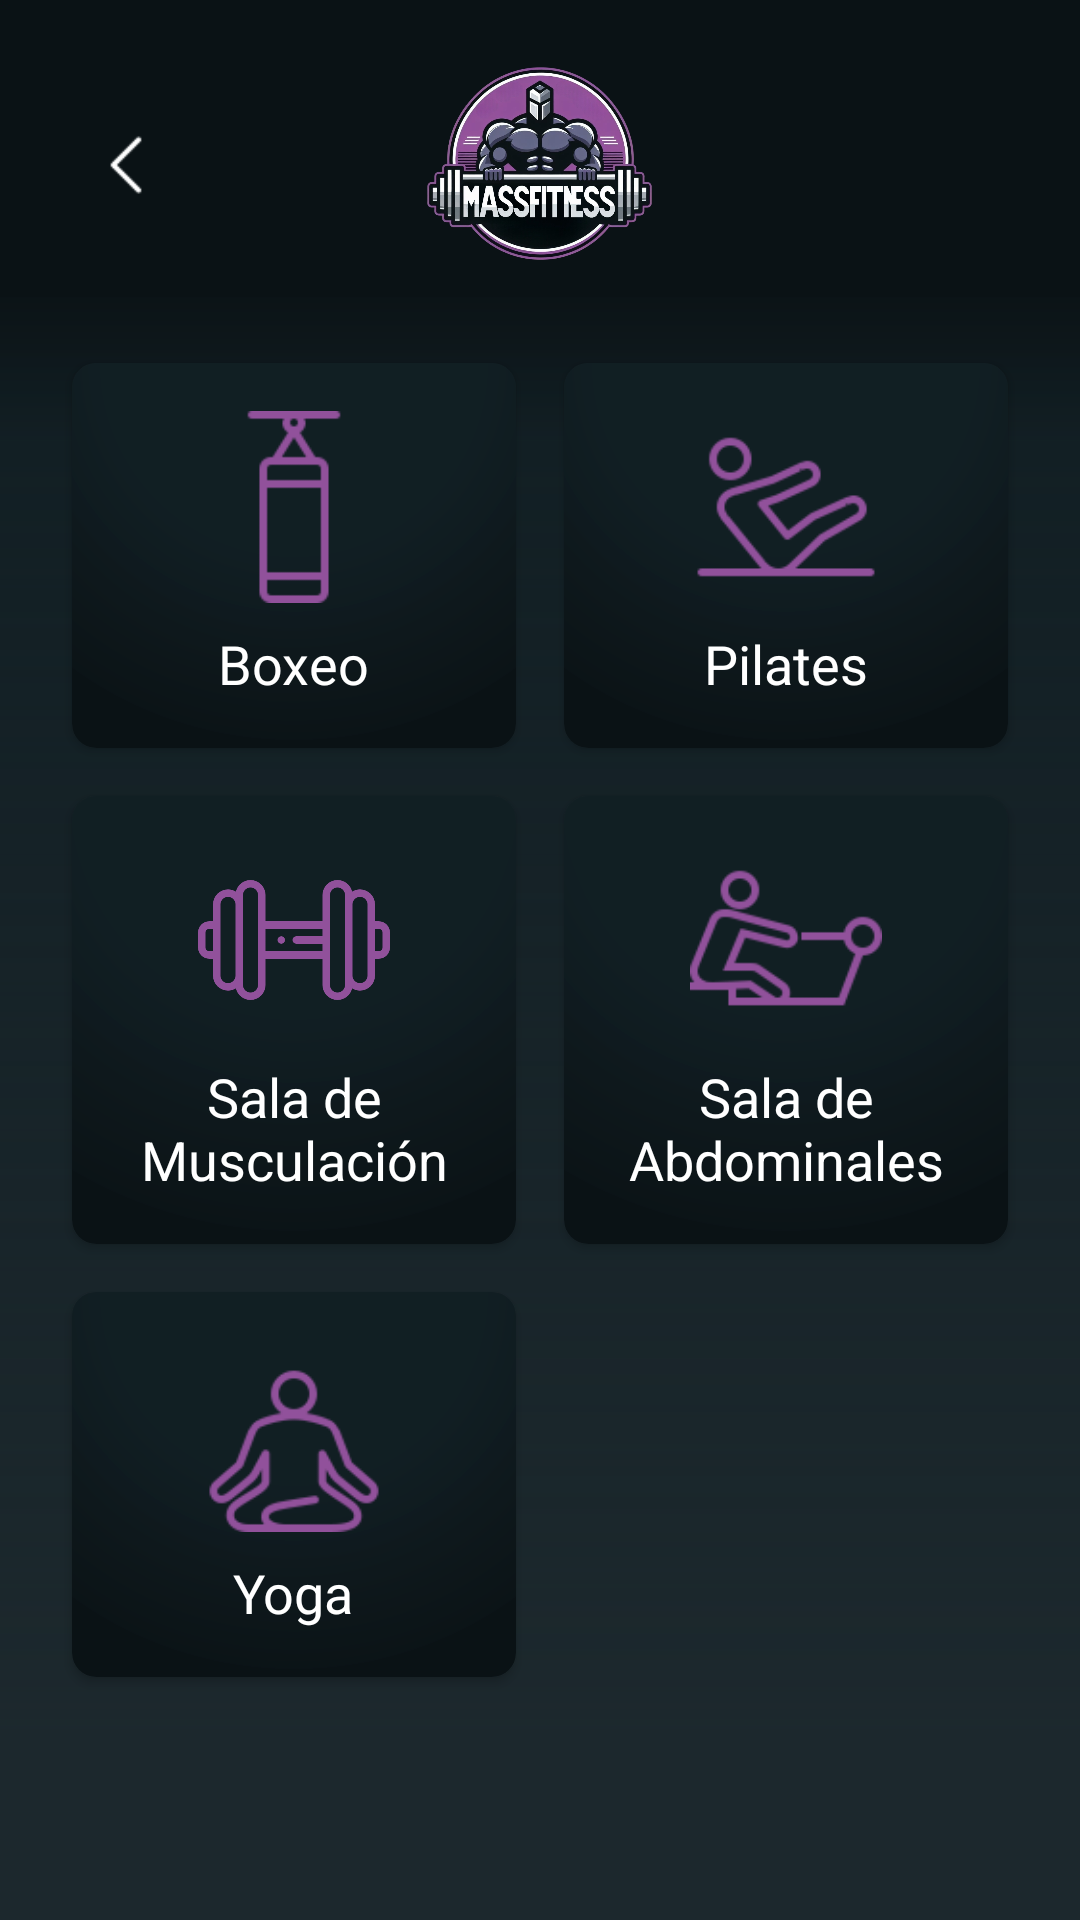

Here is an Android app screen rendered from its layout file. Give the layout XML and the strings, colors and styles it references.
<!-- AndroidManifest.xml: application theme Theme.MassFitness -->
<!-- res/layout/activity_reserva.xml -->
<?xml version="1.0" encoding="utf-8"?>
<RelativeLayout xmlns:android="http://schemas.android.com/apk/res/android"
    xmlns:app="http://schemas.android.com/apk/res-auto"
    xmlns:tools="http://schemas.android.com/tools"
    android:layout_width="match_parent"
    android:layout_height="match_parent"
    android:background="@color/massfitness_background_2"
    tools:context=".ReservaActivity">

    <RelativeLayout
        android:id="@+id/topBarLayout"
        android:layout_width="match_parent"
        android:layout_height="wrap_content"
        android:background="@color/massfitness_background"
        android:layout_alignParentTop="true"
        android:paddingTop="12dp">

        <ImageView
            android:id="@+id/ivBack"
            android:layout_width="36dp"
            android:layout_height="36dp"
            android:layout_marginStart="24dp"
            android:layout_marginTop="25dp"
            android:src="@drawable/ic_atras_white"
            android:clickable="true"/>

        <ImageView
            android:id="@+id/logoImageView"
            android:layout_width="85dp"
            android:layout_height="85dp"
            android:layout_centerHorizontal="true"
            android:src="@drawable/massfitness_nobackground"
            android:transitionName="loginImageTrans" />

    </RelativeLayout>

    <GridLayout
        android:layout_width="match_parent"
        android:layout_height="wrap_content"
        android:layout_below="@id/topBarLayout"
        android:layout_gravity="center"
        android:background="@drawable/background_menu"
        android:columnCount="2"
        android:orientation="horizontal"
        android:padding="16dp"
        android:rowCount="3">

        <androidx.cardview.widget.CardView
            android:id="@+id/boxeoButton"
            android:layout_width="0dp"
            android:layout_height="wrap_content"
            android:layout_columnWeight="1"
            android:layout_margin="8dp"
            app:cardBackgroundColor="@color/massfitness_background_2"
            app:cardCornerRadius="8dp">

            <LinearLayout
                android:layout_width="match_parent"
                android:layout_height="match_parent"
                android:background="@drawable/button_background_menu"
                android:gravity="center"
                android:orientation="vertical"
                android:padding="16dp">

                <ImageView
                    android:layout_width="64dp"
                    android:layout_height="64dp"
                    android:src="@drawable/ic_boxeo"
                    android:contentDescription="@string/boxeo"/>

                <TextView
                    android:layout_width="wrap_content"
                    android:layout_height="wrap_content"
                    android:layout_marginTop="8dp"
                    android:gravity="center"
                    android:text="Boxeo"
                    android:textColor="@android:color/white"
                    android:textSize="18sp" />
            </LinearLayout>
        </androidx.cardview.widget.CardView>

        <androidx.cardview.widget.CardView
            android:id="@+id/pilatesButton"
            android:layout_width="0dp"
            android:layout_height="wrap_content"
            android:layout_columnWeight="1"
            android:layout_margin="8dp"
            app:cardBackgroundColor="@color/massfitness_background_2"
            app:cardCornerRadius="8dp">

            <LinearLayout
                android:layout_width="match_parent"
                android:layout_height="match_parent"
                android:background="@drawable/button_background_menu"
                android:gravity="center"
                android:orientation="vertical"
                android:padding="16dp">

                <ImageView
                    android:layout_width="64dp"
                    android:layout_height="64dp"
                    android:src="@drawable/ic_pilates"
                    android:contentDescription="@string/pilates"/>

                <TextView
                    android:layout_width="wrap_content"
                    android:layout_height="wrap_content"
                    android:layout_marginTop="8dp"
                    android:gravity="center"
                    android:text="Pilates"
                    android:textColor="@android:color/white"
                    android:textSize="18sp" />
            </LinearLayout>
        </androidx.cardview.widget.CardView>

        <androidx.cardview.widget.CardView
            android:id="@+id/musculacionButton"
            android:layout_width="0dp"
            android:layout_height="wrap_content"
            android:layout_columnWeight="1"
            android:layout_margin="8dp"
            app:cardBackgroundColor="@color/massfitness_background_2"
            app:cardCornerRadius="8dp">

            <LinearLayout
                android:layout_width="match_parent"
                android:layout_height="match_parent"
                android:background="@drawable/button_background_menu"
                android:gravity="center"
                android:orientation="vertical"
                android:padding="16dp">

                <ImageView
                    android:layout_width="64dp"
                    android:layout_height="64dp"
                    android:src="@drawable/ic_musculacion"
                    android:contentDescription="@string/musculacion" />

                <TextView
                    android:layout_width="wrap_content"
                    android:layout_height="wrap_content"
                    android:layout_marginTop="8dp"
                    android:gravity="center"
                    android:text="Sala de Musculación"
                    android:textColor="@android:color/white"
                    android:textSize="18sp" />
            </LinearLayout>
        </androidx.cardview.widget.CardView>

        <androidx.cardview.widget.CardView
            android:id="@+id/abdominalesButton"
            android:layout_width="0dp"
            android:layout_height="wrap_content"
            android:layout_columnWeight="1"
            android:layout_margin="8dp"
            app:cardBackgroundColor="@color/massfitness_background_2"
            app:cardCornerRadius="8dp">

            <LinearLayout
                android:layout_width="match_parent"
                android:layout_height="match_parent"
                android:background="@drawable/button_background_menu"
                android:gravity="center"
                android:orientation="vertical"
                android:padding="16dp">

                <ImageView
                    android:layout_width="64dp"
                    android:layout_height="64dp"
                    android:src="@drawable/ic_abdominales"
                    android:contentDescription="@string/abdominales"/>

                <TextView
                    android:layout_width="wrap_content"
                    android:layout_height="wrap_content"
                    android:layout_marginTop="8dp"
                    android:gravity="center"
                    android:text="Sala de Abdominales"
                    android:textColor="@android:color/white"
                    android:textSize="18sp" />
            </LinearLayout>
        </androidx.cardview.widget.CardView>

        <androidx.cardview.widget.CardView
            android:id="@+id/yogaButton"
            android:layout_width="0dp"
            android:layout_height="wrap_content"
            android:layout_columnWeight="1"
            android:layout_margin="8dp"
            app:cardBackgroundColor="@color/massfitness_background_2"
            app:cardCornerRadius="8dp">

            <LinearLayout
                android:layout_width="match_parent"
                android:layout_height="match_parent"
                android:background="@drawable/button_background_menu"
                android:gravity="center"
                android:orientation="vertical"
                android:padding="16dp">

                <ImageView
                    android:layout_width="64dp"
                    android:layout_height="64dp"
                    android:src="@drawable/ic_yoga"
                    android:contentDescription="@string/yoga" />

                <TextView
                    android:layout_width="wrap_content"
                    android:layout_height="wrap_content"
                    android:layout_marginTop="8dp"
                    android:gravity="center"
                    android:text="Yoga"
                    android:textColor="@android:color/white"
                    android:textSize="18sp" />
            </LinearLayout>
        </androidx.cardview.widget.CardView>
    </GridLayout>
</RelativeLayout>
<!-- resources referenced by this layout -->
<resources>
  <color name="massfitness_background">#0a1215</color>
  <color name="massfitness_background_2">#F3111E23</color>
  <!-- drawable background_menu (drawable) -->
  <?xml version="1.0" encoding="utf-8"?>
  <layer-list xmlns:android="http://schemas.android.com/apk/res/android">
      <item>
          <shape android:shape="rectangle">
              <gradient
                  android:type="linear"
                  android:centerX="10%"
                  android:centerY="50%"
                  android:angle="70"
                  android:gradientRadius="60%"
                  android:startColor="@color/massfitness_background"
                  android:centerColor="@color/massfitness_background_2"/>
          </shape>
      </item>
  </layer-list>
  <!-- drawable button_background_menu (drawable) -->
  <?xml version="1.0" encoding="utf-8"?>
  <layer-list xmlns:android="http://schemas.android.com/apk/res/android">
      <item>
          <shape android:shape="rectangle">
              <gradient
                  android:type="radial"
                  android:centerX="50%"
                  android:centerY="0%"
                  android:gradientRadius="100%"
                  android:startColor="@color/massfitness_background_2"
                  android:endColor="@color/massfitness_background"
                  android:centerColor="@color/massfitness_background_2"/>
              <corners android:radius="8dp" />
          </shape>
      </item>
  </layer-list>
  <!-- drawable ic_abdominales: png bitmap (drawable, 2417 bytes) -->
  <!-- drawable ic_atras_white: png bitmap (drawable, 253 bytes) -->
  <!-- drawable ic_boxeo: png bitmap (drawable, 1021 bytes) -->
  <!-- drawable ic_musculacion: png bitmap (drawable, 21146 bytes) -->
  <!-- drawable ic_pilates: png bitmap (drawable, 4393 bytes) -->
  <!-- drawable ic_yoga: png bitmap (drawable, 3259 bytes) -->
  <!-- drawable massfitness_nobackground: png bitmap (drawable, 400461 bytes) -->
  <string name="abdominales">Abs Room</string>
  <string name="boxeo">Boxing</string>
  <string name="musculacion">Weight Room</string>
  <string name="pilates">Pilates</string>
  <string name="yoga">Yoga</string>
  <style name="Theme.MassFitness" parent="Base.Theme.MassFitness" />
  <style name="Base.Theme.MassFitness" parent="Theme.Material3.DayNight.NoActionBar">
          
          
          <item name="android:statusBarColor">@color/massfitness</item>
      </style>
  <color name="massfitness">#91519b</color>
</resources>
